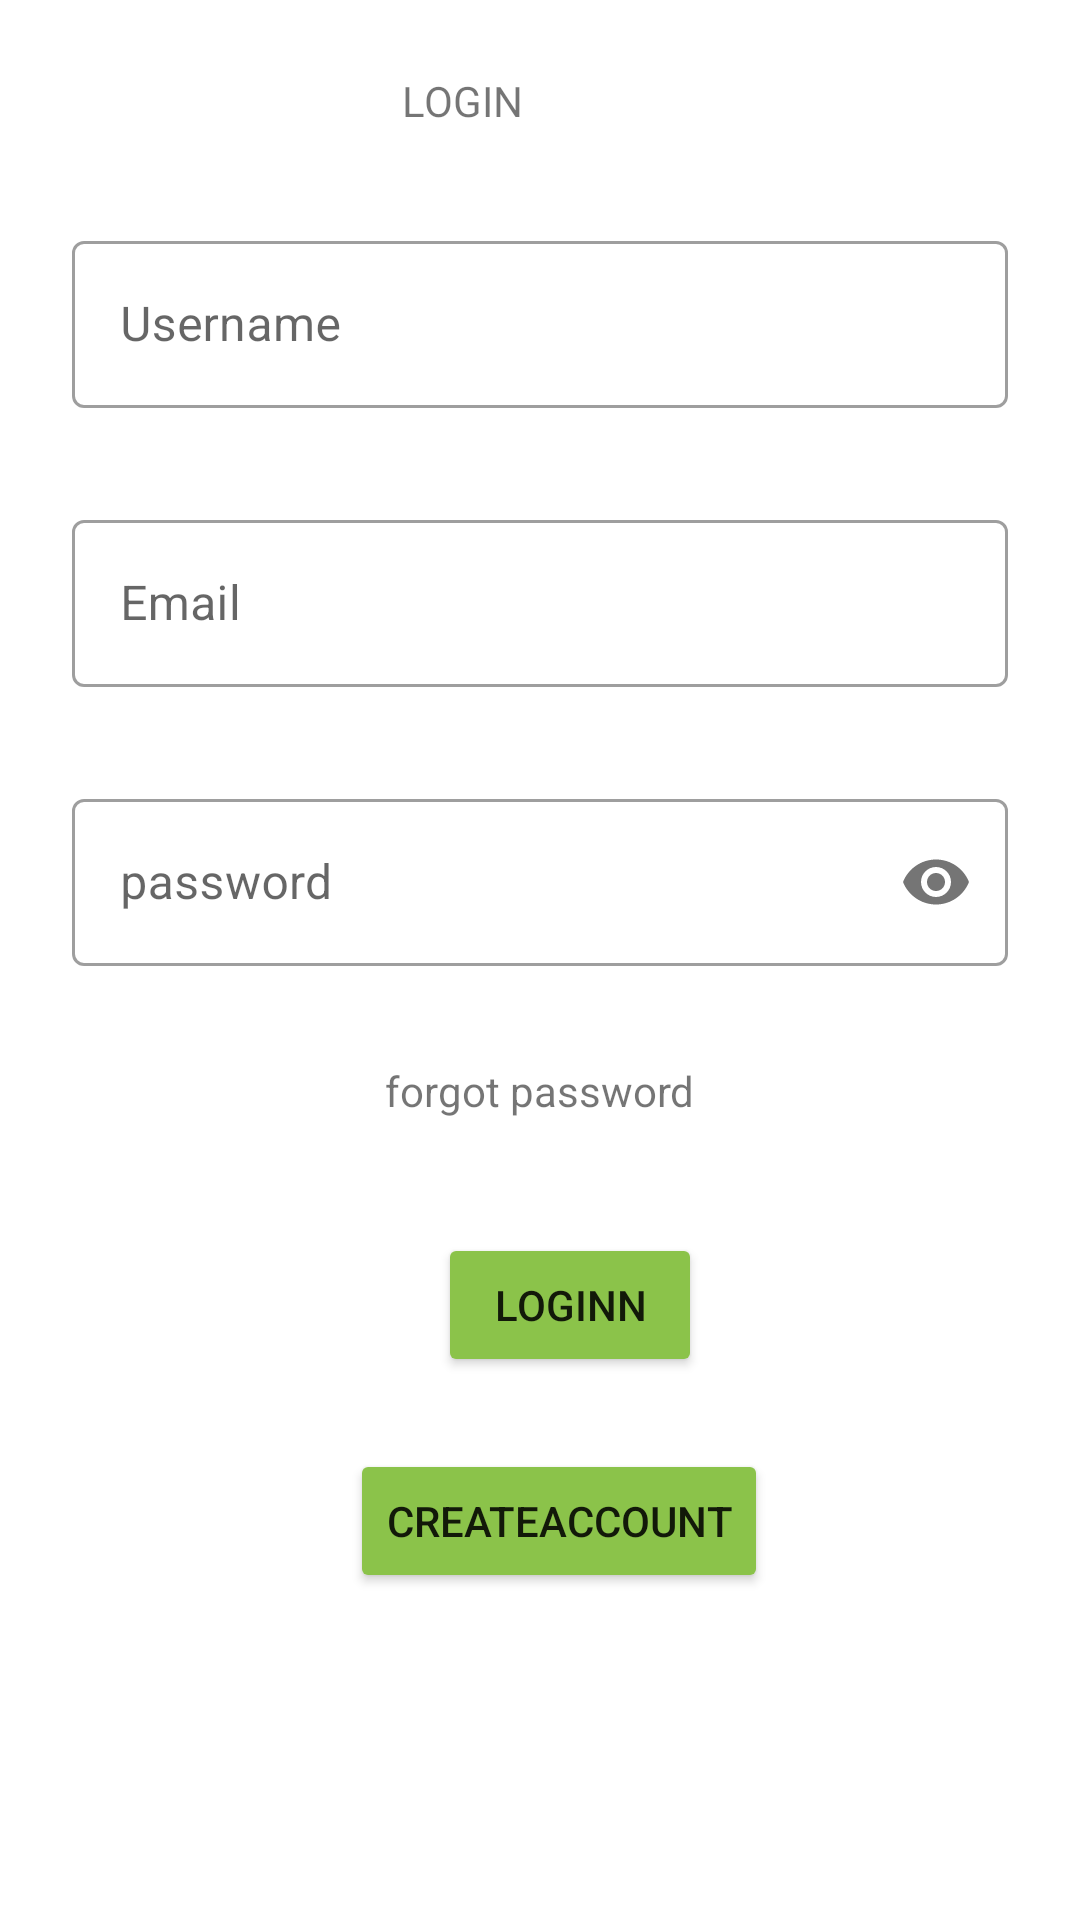

Write the Android layout XML for this screen, with the resource values it uses.
<!-- AndroidManifest.xml: application theme Theme.DoctorsActivity -->
<!-- res/layout/activity_login.xml -->
<?xml version="1.0" encoding="utf-8"?>
<androidx.constraintlayout.widget.ConstraintLayout xmlns:android="http://schemas.android.com/apk/res/android"
    xmlns:app="http://schemas.android.com/apk/res-auto"
    xmlns:tools="http://schemas.android.com/tools"
    android:layout_width="match_parent"
    android:layout_height="match_parent"
    tools:context=".loginActivity">

    <Button
        android:id="@+id/btnlogin"
        android:layout_width="wrap_content"
        android:layout_height="wrap_content"
        android:layout_marginStart="16dp"
        android:layout_marginTop="89dp"
        android:layout_marginEnd="16dp"
        android:backgroundTint="#8BC34A"
        android:text="@string/loginn"
        app:layout_constraintEnd_toEndOf="parent"
        app:layout_constraintHorizontal_bias="0.542"
        app:layout_constraintStart_toStartOf="parent"
        app:layout_constraintTop_toBottomOf="@+id/tilpassiword" />

    <Button
        android:id="@+id/btncreateacount"
        android:layout_width="wrap_content"
        android:layout_height="wrap_content"
        android:layout_marginStart="16dp"
        android:layout_marginTop="24dp"
        android:layout_marginEnd="16dp"
        android:backgroundTint="#8BC34A"
        android:text="@string/createaccount"
        app:layout_constraintEnd_toEndOf="parent"
        app:layout_constraintHorizontal_bias="0.534"
        app:layout_constraintStart_toStartOf="parent"
        app:layout_constraintTop_toBottomOf="@+id/btnlogin" />

    <ImageView
        android:id="@+id/imageView23"
        android:layout_width="456dp"
        android:layout_height="342dp"
        android:layout_marginTop="22dp"
        app:layout_constraintEnd_toEndOf="parent"
        app:layout_constraintHorizontal_bias="0.068"
        app:layout_constraintStart_toStartOf="parent"
        app:layout_constraintTop_toBottomOf="@+id/btncreateacount"
        app:srcCompat="@drawable/dall_aa" />

    <TextView
        android:id="@+id/textView"
        android:layout_width="wrap_content"
        android:layout_height="wrap_content"
        android:layout_marginTop="24dp"
        android:hint="@string/login_to_accout"
        android:text="@string/login"
        app:layout_constraintEnd_toEndOf="parent"
        app:layout_constraintStart_toStartOf="parent"
        app:layout_constraintTop_toTopOf="parent" />

    <com.google.android.material.textfield.TextInputLayout
        android:id="@+id/tilusername"
        android:layout_width="0dp"
        android:layout_height="wrap_content"
        style="@style/Widget.MaterialComponents.TextInputLayout.OutlinedBox"
        android:layout_marginStart="24dp"
        android:layout_marginTop="32dp"
        android:layout_marginEnd="24dp"
        app:layout_constraintEnd_toEndOf="parent"
        app:layout_constraintStart_toStartOf="parent"
        app:layout_constraintTop_toBottomOf="@+id/textView">

        <com.google.android.material.textfield.TextInputEditText
            android:id="@+id/etusername"
            android:layout_width="match_parent"
            android:layout_height="wrap_content"
            android:hint="@string/username"
            android:inputType="textPersonName" />
    </com.google.android.material.textfield.TextInputLayout>

    <com.google.android.material.textfield.TextInputLayout
        android:id="@+id/tilEmail"
        android:layout_width="0dp"
        android:layout_height="wrap_content"
        style="@style/Widget.MaterialComponents.TextInputLayout.OutlinedBox"
        android:layout_marginStart="24dp"
        android:layout_marginTop="32dp"
        android:layout_marginEnd="24dp"
        app:layout_constraintEnd_toEndOf="parent"
        app:layout_constraintStart_toStartOf="parent"
        app:layout_constraintTop_toBottomOf="@+id/tilusername">

        <com.google.android.material.textfield.TextInputEditText
            android:id="@+id/etEmail"
            android:layout_width="match_parent"
            android:layout_height="wrap_content"
            android:hint="@string/email"
            android:inputType="textEmailAddress" />
    </com.google.android.material.textfield.TextInputLayout>

    <com.google.android.material.textfield.TextInputLayout
        android:id="@+id/tilpassiword"
        android:layout_width="0dp"
        android:layout_height="wrap_content"
        style="@style/Widget.MaterialComponents.TextInputLayout.OutlinedBox"
        android:layout_marginStart="24dp"
        android:layout_marginTop="32dp"
        android:layout_marginEnd="24dp"
        app:layout_constraintEnd_toEndOf="parent"
        app:layout_constraintStart_toStartOf="parent"
        app:layout_constraintTop_toBottomOf="@+id/tilEmail"
        app:passwordToggleEnabled="true">

        <com.google.android.material.textfield.TextInputEditText
            android:id="@+id/etpassiword"
            android:layout_width="match_parent"
            android:layout_height="wrap_content"
            android:hint="@string/password"
            android:inputType="textPassword" />
    </com.google.android.material.textfield.TextInputLayout>

    <TextView
        android:id="@+id/tvForgot"
        android:layout_width="wrap_content"
        android:layout_height="wrap_content"
        android:layout_marginTop="32dp"
        android:text="@string/forgot_password"
        app:layout_constraintEnd_toEndOf="parent"
        app:layout_constraintStart_toStartOf="parent"
        app:layout_constraintTop_toBottomOf="@+id/tilpassiword" />

</androidx.constraintlayout.widget.ConstraintLayout>
<!-- resources referenced by this layout -->
<resources>
  <string name="createaccount">CreateAccount</string>
  <string name="email">Email</string>
  <string name="forgot_password">forgot password</string>
  <string name="login">LOGIN</string>
  <string name="login_to_accout">login to accout</string>
  <string name="loginn">loginn</string>
  <string name="password">password</string>
  <string name="username">Username</string>
  <style name="Theme.DoctorsActivity" parent="Theme.MaterialComponents.DayNight.DarkActionBar">
          
          <item name="colorPrimary">@color/purple_500</item>
          <item name="colorPrimaryVariant">@color/purple_700</item>
          <item name="colorOnPrimary">@color/white</item>
          
          <item name="colorSecondary">@color/teal_200</item>
          <item name="colorSecondaryVariant">@color/teal_700</item>
          <item name="colorOnSecondary">@color/black</item>
          
          <item name="android:statusBarColor" tools:targetApi="l">?attr/colorPrimaryVariant</item>
          
      </style>
  <!-- not gathered from this repository: default colours our renderer supplied (Android Studio template values) -->
  <color name="purple_500">#FF6200EE</color>
  <color name="purple_700">#FF3700B3</color>
  <color name="teal_200">#FF03DAC5</color>
  <color name="teal_700">#FF018786</color>
  <color name="black">#FF000000</color>
  <color name="white">#FFFFFFFF</color>
</resources>
